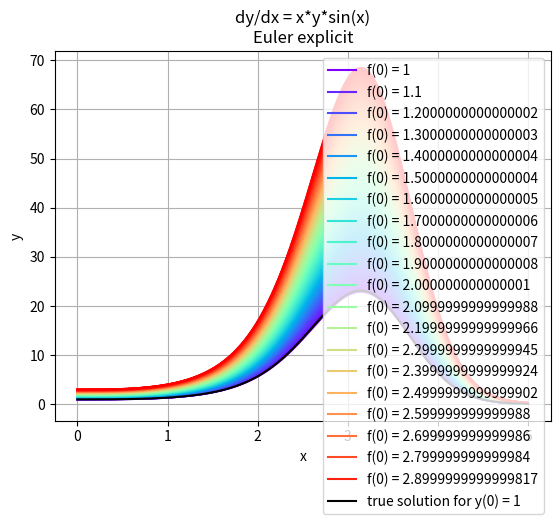

Reproduce this figure in Python. (Note: this script raises an exception after producing the figure.)
import matplotlib.pyplot as plt
from matplotlib.pyplot import cm
import matplotlib.patches as patches
import numpy as np
import math
import random
import scipy.optimize

def EulerExplicit(func, x0, y0, n, b):
    x = np.arange(x0, b, (b - x0) / n)
    y = [0 for _ in x]
    y[0] = y0
    
    for i in range(1, len(x)):
        y[i] = y[i - 1] + (x[i] - x[i-1])*func(x[i-1], y[i-1])
        
    return x, y

def EulerImplicit(func, x0, y0, n, b):
    x = np.arange(x0, b, (b - x0) / n)
    y = [0 for _ in x]
    y[0] = y0
    
    for i in range(1, len(x)):
        y[i] = scipy.optimize.fsolve(lambda yi: yi - y[i-1] - (x[i] - x[i-1])*func(x[i-1], yi), y[i-1]) 
        
    return x, y

def EulerRecount(func, x0, y0, n, b):
    x = np.arange(x0, b, (b - x0) / n)
    y = [0 for _ in x]
    y[0] = y0
    
    for i in range(1, len(x)):
        y_ = y[i - 1] + (x[i] - x[i-1])*func(x[i-1], y[i-1])
        y[i] = y[i-1] + (x[i] - x[i-1])*(func(x[i-1], y[i-1]) + func(x[i], y_))*0.5
        
    return x, y

def RungeKutta(f, x0, y0, n, b):
    h = (b - x0) / n
    x = np.arange(x0, b, h)
    y = [0 for _ in x]
    y[0] = y0
    
    for i in range(1, len(x)):
        k1 = f(x[i-1], y[i-1])
        k2 = f(x[i-1] + h/2, y[i-1] + 0.5*h*k1)
        k3 = f(x[i-1] + h/2, y[i-1] + 0.5*h*k2)
        k4 = f(x[i-1] + h, y[i-1] + h * k3)
        
        y[i] = y[i-1] + (h/6) * (k1 + 2*k2 + 2*k3 + k4)
        
    return x, y

def testErrors(func, trueFunc):
    x0 = 0
    y0 = 1
    b = 1
    
    def err(n, method):
        x, y = method(func, x0, y0, n, b)
        er = 0
        for i in range(len(x)):
            er = max(er, math.fabs(y[i] - trueFunc(x[i])))
        return er
    
    errsEE = []
    errsEI = []
    errsER = []
    errsRK = []
    
    ns = [n for n in range(3, 400)]
    
    for n in ns:
        errsEE.append(err(n, EulerExplicit))
        errsEI.append(err(n, EulerImplicit))
        errsER.append(err(n, EulerRecount))
        errsRK.append(err(n, RungeKutta))
    
    fig, ax = plt.subplots()
    ax.set_xlabel("n")
    ax.set_ylabel("err")

    ax.plot(ns, errsEE, color = "blue", label = "Euler explicit")
    ax.plot(ns, errsEI, color = "green", label = "Euler implicit")
    ax.plot(ns, errsER, color = "red", label = "Euler recount")
    ax.plot(ns, errsRK, color = "yellow", label = "Runge-Kutta")
    
    ax.grid()
    ax.legend()
    ax.set_title("Errors")
        
    plt.show()
    
    ns = [math.log(n) for n in ns]
    errsEE = [math.log(er) for er in errsEE]
    errsEI = [math.log(er) for er in errsEI]
    errsER = [math.log(er) for er in errsER]
    errsRK = [math.log(er) for er in errsRK]
    
    fig, ax = plt.subplots()
    ax.set_xlabel("ln(n)")
    ax.set_ylabel("ln(err)")

    ax.plot(ns, errsEE, color = "blue", label = "Euler explicit ~ O(h)")
    ax.plot(ns, errsEI, color = "green", label = "Euler implicit ~ O(h)")
    ax.plot(ns, errsER, color = "red", label = "Euler recount ~ O(h^2)")
    ax.plot(ns, errsRK, color = "yellow", label = "Runge-Kutta ~ O(h^4)")
    
    ax.grid()
    ax.legend()
    ax.set_title("Log errors")
        
    plt.show()
    

def testSolution(func, equation, trueFunc, method, methodName, x0, y0, n, b, ystep, N):
    
    fig, ax = plt.subplots()
    ax.set_xlabel("x")
    ax.set_ylabel("y")
    
    color = iter(cm.rainbow(np.linspace(0, 1, N)))
    
    for i in range(N):
        x, y = method(func, x0, y0, n, b)
        c = next(color)
        if N < 25 or i % (N / 20) == 0:
            ax.plot(x, y, color = c, label = "f(" + str(x0) + ") = " + str(y0))
        else:
            ax.plot(x, y, color = c)
        
        y0 += ystep
        
    if trueFunc != None:
        xs = [x for x in np.arange(x0, b, 0.001)]
        ys = [trueFunc(x) for x in xs]
        ax.plot(xs, ys, color = "black", label = "true solution for y(0) = 1")
        
    ax.set_title(equation + "\n" + methodName)
    ax.grid()
    ax.legend()
        
    plt.show()

def func0(x, y):
    return x*y

def trueFunc0(x):
    return math.exp(x*x/2)

def func1(x, y):
    return x*math.sin(x)*y

def trueFunc1(x):
    return math.exp(math.sin(x) - x * math.cos(x))

def func2(x, y):
    return math.sin(x*y*y)

def func3(x, y):
    return math.sin(x)*math.exp(-y)

def trueFunc3(x):
    return math.log(2 - math.cos(x))

def func4(x, y):
    return y**math.sin(x)

testSolution(func1, "dy/dx = x*y*sin(x)", trueFunc1, EulerExplicit, "Euler explicit", 0, 1, 1000, 5, 0.01, 200)
testSolution(func2, "dy/dx = sin(x*y*y)", None, EulerImplicit, "Euler implicit", 0, 1, 1000, 1.5, 0.001, 100)
testSolution(func3, "dy/dx = sin(x)*exp(-y)", trueFunc3, EulerRecount, "Euler recount", 0, 0, 1000, 10, 0.01, 300)
testSolution(func4, "dy/dx = y^x", None, RungeKutta, "Runge-Kutta", 0, 0, 1000, 20, 0.005, 200)

testErrors(func0, trueFunc0)